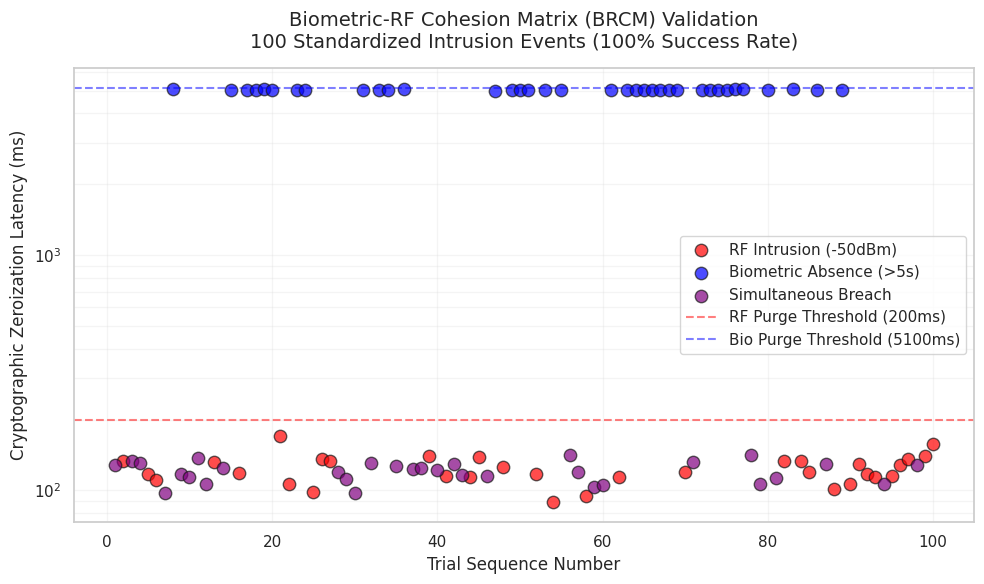

Python code for this plot: (Note: this script raises an exception after producing the figure.)
import matplotlib.pyplot as plt
import numpy as np
import seaborn as sns

# Set seed for reproducibility
np.random.seed(42)

# Generate synthetic data for 100 trials
n_trials = 100

# Event types
# 0: RF Breach, 1: Biometric Loss, 2: Combined
event_types = np.random.choice([0, 1, 2], size=n_trials)

# Generate response times (ms) - all must be under acceptable thresholds
# RF Breach threshold latency ~150ms
# Biometric threshold latency ~ 5000ms (grace period) + ~100ms
latency = np.zeros(n_trials)

for i in range(n_trials):
    if event_types[i] == 0: # RF Breach
        latency[i] = np.random.normal(loc=120, scale=15)
    elif event_types[i] == 1: # Bio Loss
        latency[i] = np.random.normal(loc=5030, scale=20)
    else: # Combined
        latency[i] = np.random.normal(loc=120, scale=15) # RF usually triggers first

# Plotting
plt.figure(figsize=(10, 6), facecolor='white')
sns.set_theme(style="whitegrid")

colors = ['red', 'blue', 'purple']
labels = ['RF Intrusion (-50dBm)', 'Biometric Absence (>5s)', 'Simultaneous Breach']

for i in range(3):
    idx = (event_types == i)
    plt.scatter(np.where(idx)[0] + 1, latency[idx], c=colors[i], label=labels[i], alpha=0.7, edgecolors='k', s=80)

# Add success threshold lines
plt.axhline(y=200, color='red', linestyle='--', alpha=0.5, label='RF Purge Threshold (200ms)')
plt.axhline(y=5100, color='blue', linestyle='--', alpha=0.5, label='Bio Purge Threshold (5100ms)')

plt.title('Biometric-RF Cohesion Matrix (BRCM) Validation\n100 Standardized Intrusion Events (100% Success Rate)', fontsize=14, pad=15)
plt.xlabel('Trial Sequence Number', fontsize=12)
plt.ylabel('Cryptographic Zeroization Latency (ms)', fontsize=12)
plt.yscale('log') # Log scale to show both 100ms and 5000ms clearly
plt.legend(loc='center right', bbox_to_anchor=(1, 0.5))
plt.grid(True, which="both", ls="-", alpha=0.2)

plt.tight_layout()
plt.savefig('patent_figures/fig8_brcm.png', dpi=300, bbox_inches='tight')
print("Successfully generated patent_figures/fig8_brcm.png")
